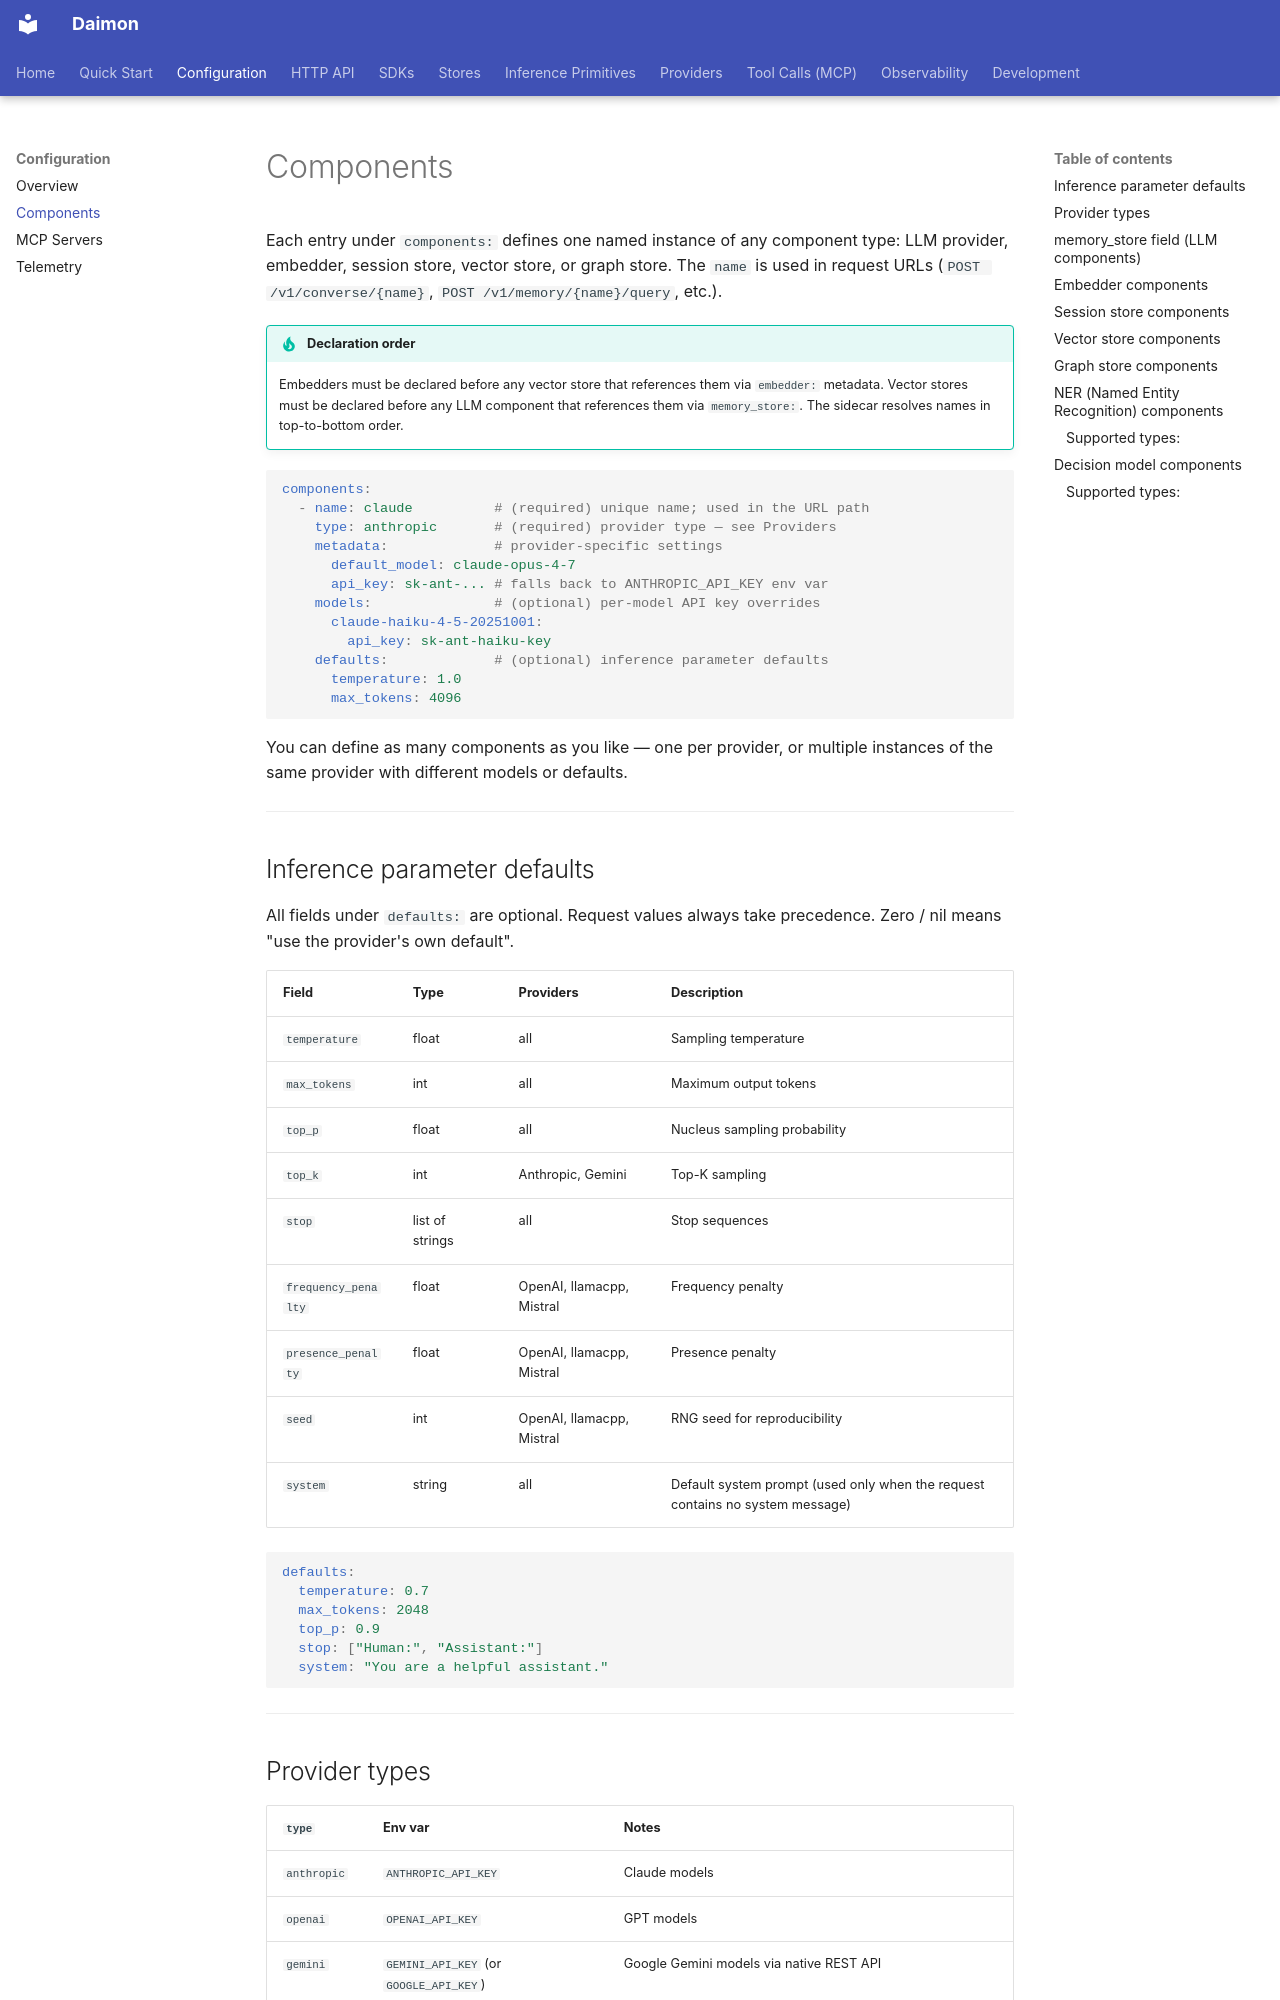

repository: sonicboom15/daimon · page: configuration/components/index.html · generator: mkdocs

# Components

Each entry under `components:` defines one named instance of any component type: LLM provider, embedder, session store, vector store, or graph store. The `name` is used in request URLs (`POST /v1/converse/{name}`, `POST /v1/memory/{name}/query`, etc.).

!!! tip "Declaration order"
    Embedders must be declared before any vector store that references them via `embedder:` metadata. Vector stores must be declared before any LLM component that references them via `memory_store:`. The sidecar resolves names in top-to-bottom order.

```yaml
components:
  - name: claude          # (required) unique name; used in the URL path
    type: anthropic       # (required) provider type — see Providers
    metadata:             # provider-specific settings
      default_model: claude-opus-4-7
      api_key: sk-ant-... # falls back to ANTHROPIC_API_KEY env var
    models:               # (optional) per-model API key overrides
      claude-haiku-4-5-20251001:
        api_key: sk-ant-haiku-key
    defaults:             # (optional) inference parameter defaults
      temperature: 1.0
      max_tokens: 4096
```

You can define as many components as you like — one per provider, or multiple instances of the same provider with different models or defaults.

---

## Inference parameter defaults

All fields under `defaults:` are optional. Request values always take precedence. Zero / nil means "use the provider's own default".

| Field | Type | Providers | Description |
|---|---|---|---|
| `temperature` | float | all | Sampling temperature |
| `max_tokens` | int | all | Maximum output tokens |
| `top_p` | float | all | Nucleus sampling probability |
| `top_k` | int | Anthropic, Gemini | Top-K sampling |
| `stop` | list of strings | all | Stop sequences |
| `frequency_penalty` | float | OpenAI, llamacpp, Mistral | Frequency penalty |
| `presence_penalty` | float | OpenAI, llamacpp, Mistral | Presence penalty |
| `seed` | int | OpenAI, llamacpp, Mistral | RNG seed for reproducibility |
| `system` | string | all | Default system prompt (used only when the request contains no system message) |

```yaml
defaults:
  temperature: 0.7
  max_tokens: 2048
  top_p: 0.9
  stop: ["Human:", "Assistant:"]
  system: "You are a helpful assistant."
```

---
